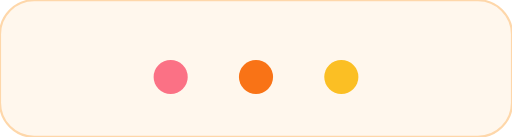
t = 0.00 s
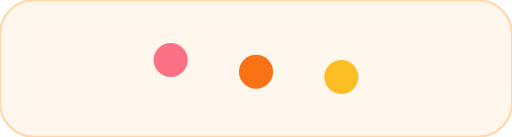
t = 0.28 s
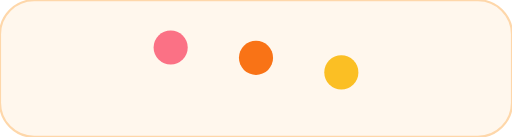
t = 0.48 s
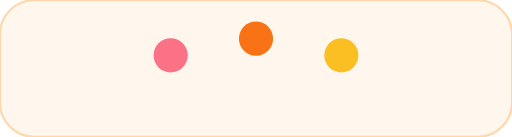
t = 0.75 s
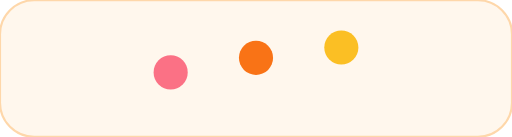
t = 1.03 s
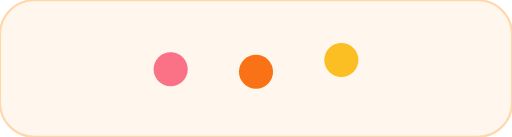
t = 1.23 s

The animated SVG that drew these frames (rendered in a browser with its animation timeline set to each time). Animation: 3 SMIL elements (animate=3); one cycle of 1.50 s, repeats indefinitely.

<svg xmlns="http://www.w3.org/2000/svg" width="240" height="64" viewBox="0 0 240 64" role="img" aria-label="Animated bouncing dots">
  <rect width="240" height="64" rx="16" fill="#fff7ed" stroke="#fed7aa" />
  <circle cx="80" cy="36" r="8" fill="#fb7185">
    <animate attributeName="cy" values="36;20;36" dur="1.1s" repeatCount="indefinite" begin="0s" />
  </circle>
  <circle cx="120" cy="36" r="8" fill="#f97316">
    <animate attributeName="cy" values="36;18;36" dur="1.1s" repeatCount="indefinite" begin="0.2s" />
  </circle>
  <circle cx="160" cy="36" r="8" fill="#fbbf24">
    <animate attributeName="cy" values="36;20;36" dur="1.1s" repeatCount="indefinite" begin="0.4s" />
  </circle>
</svg>
